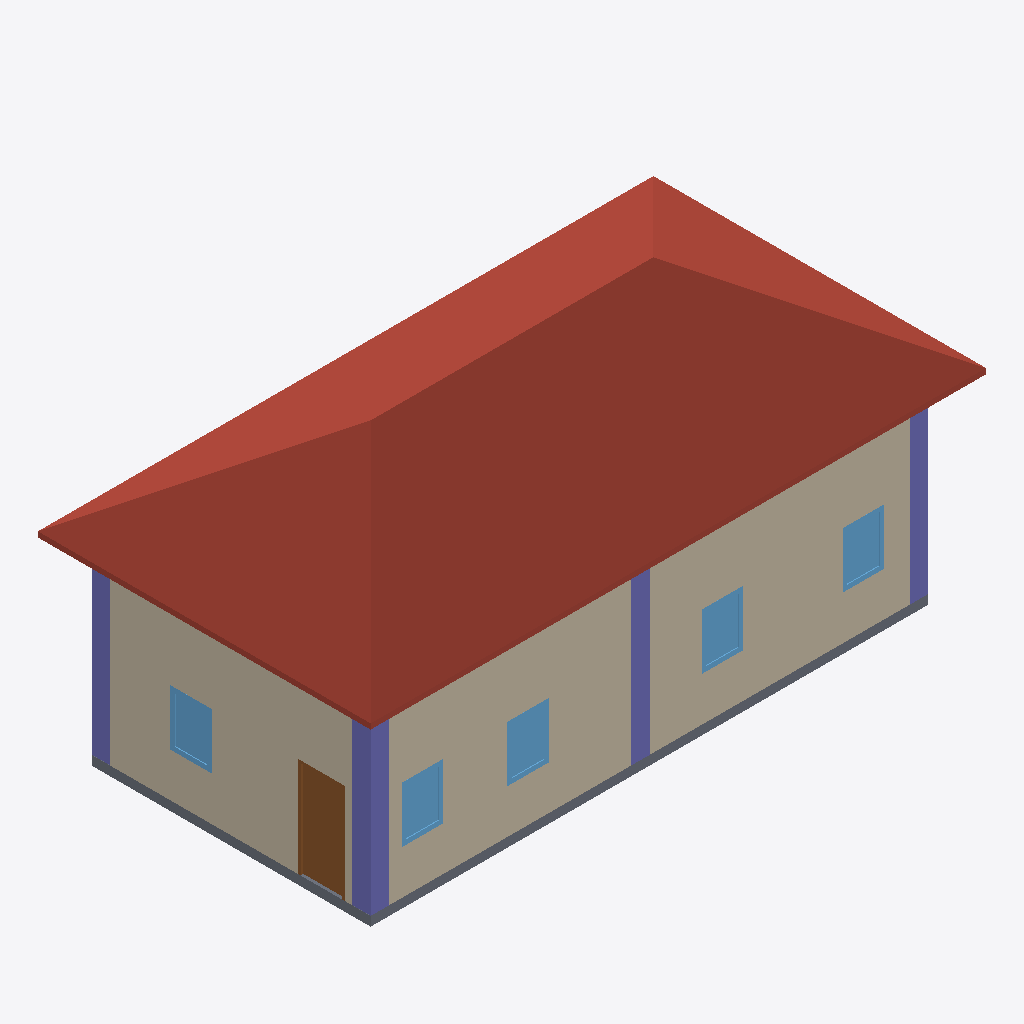
Isometric view of an IFC building model (IFC-SPF (STEP), schema IFC4X3, length unit metre), seen from the south-west, elements coloured by IFC class: 5 windows (light blue), 4 columns (violet), 3 walls (beige), 1 roof (red-brown), 1 slab (grey), 1 door (brown).
Extent 13.2 m × 7.2 m × 6.5 m (x, y, z). Storeys (2): Ground Floor at 0.00 m; Roof Level at 4.00 m. Elements (71): 40 IfcFurniture, 11 IfcWindow, 6 IfcColumn, 6 IfcWall, 5 IfcBeam, 1 IfcDoor, 1 IfcRoof, 1 IfcSlab.

HEADER;
FILE_DESCRIPTION(('ViewDefinition[DesignTransferView]'),'2;1');
FILE_NAME('Plan.ifc','2026-02-21T23:59:24+05:30',(''),(''),'IfcOpenShell 0.8.5-alpha260121','Bonsai 0.8.5-alpha260121-84d55d8','');
FILE_SCHEMA(('IFC4X3'));
ENDSEC;
DATA;
#1=IFCPROJECT('0rck8HktDFAReN3qgK62BN',$,'My Project',$,$,$,$,(#14,#26),#9);
#31=IFCSITE('1wEvLfjfnDcP7Go3rVInFi',$,'My Site',$,$,#54,$,$,$,$,$,$,$,$);
#37=IFCBUILDING('0ZCcAAD1z9v9YLlKy6iRn6',$,'My Building',$,$,#60,$,$,$,$,$,$);
#43=IFCBUILDINGSTOREY('2j4sADYTn5FxioxuiPsKIj',$,'Ground Floor',$,$,#66,$,$,$,$);
#1885=IFCBUILDINGSTOREY('0bUwXkTwH2GOWNaZLMslNh',$,'Roof Level',$,$,#3817,$,$,$,$);
#1989=IFCROOF('1QzsPQ10nDVBEfiZM6RBMB',$,'Roof',$,$,#4887,#1999,$,.GABLE_ROOF.);
#4348=IFCWALL('1GsMOOPK15O9ToLeAVE1aT',$,'Wall',$,$,#4408,#4359,$,$);
#4277=IFCWALL('1Oc4LY$UHEZvY4NKmMUA59',$,'Wall',$,$,#4289,#4284,$,$);
#4539=IFCWALL('1bJpnySxL9L8cBwfem4oo4',$,'Wall',$,$,#4816,#4550,$,$);
#1862=IFCSLAB('2vWiDcbi1CRBGFnFRqJRVw',$,'Slab',$,$,#2956,#1877,$,$);
#3494=IFCCOLUMN('1vh2sQY0r16gg1I3_tTlDy',$,'Column',$,$,#3521,#3506,$,$);
#4795=IFCDOOR('0Ijm4YQtf1nOry_wtv9iFx',$,'Door',$,$,#4857,#4804,$,$,$,$,$,$);
#3598=IFCCOLUMN('2o8NrqdX96Xht46umA8jDo',$,'Column',$,$,#3812,#3609,$,$);
#3544=IFCCOLUMN('1vHW8XHCj3GBR6RPjjbgfG',$,'Column',$,$,#3597,#3555,$,$);
#3522=IFCCOLUMN('2yB9j_i517SBIxtXgdVLbq',$,'Column',$,$,#3570,#3533,$,$);
#4995=IFCWINDOW('1o0zvaH$f1BOzXn3h4K3Mj',$,'Window',$,$,#5472,#5003,$,$,$,$,$,$);
#5373=IFCWINDOW('0eGj3QSkv2QA1DKv$yXNAw',$,'Window',$,$,#5607,#5381,$,$,$,$,$,$);
#4937=IFCWINDOW('00IDBXEJ50neVKY2ByMnnk',$,'Window',$,$,#5457,#4946,$,$,$,$,$,$);
#5037=IFCWINDOW('2xcGqcBjjDgRX7jRLAbOUH',$,'Window',$,$,#5487,#5045,$,$,$,$,$,$);
#5079=IFCWINDOW('3__4rLVGX35xoU2v5hrC_k',$,'Window',$,$,#5502,#5087,$,$,$,$,$,$);
ENDSEC;